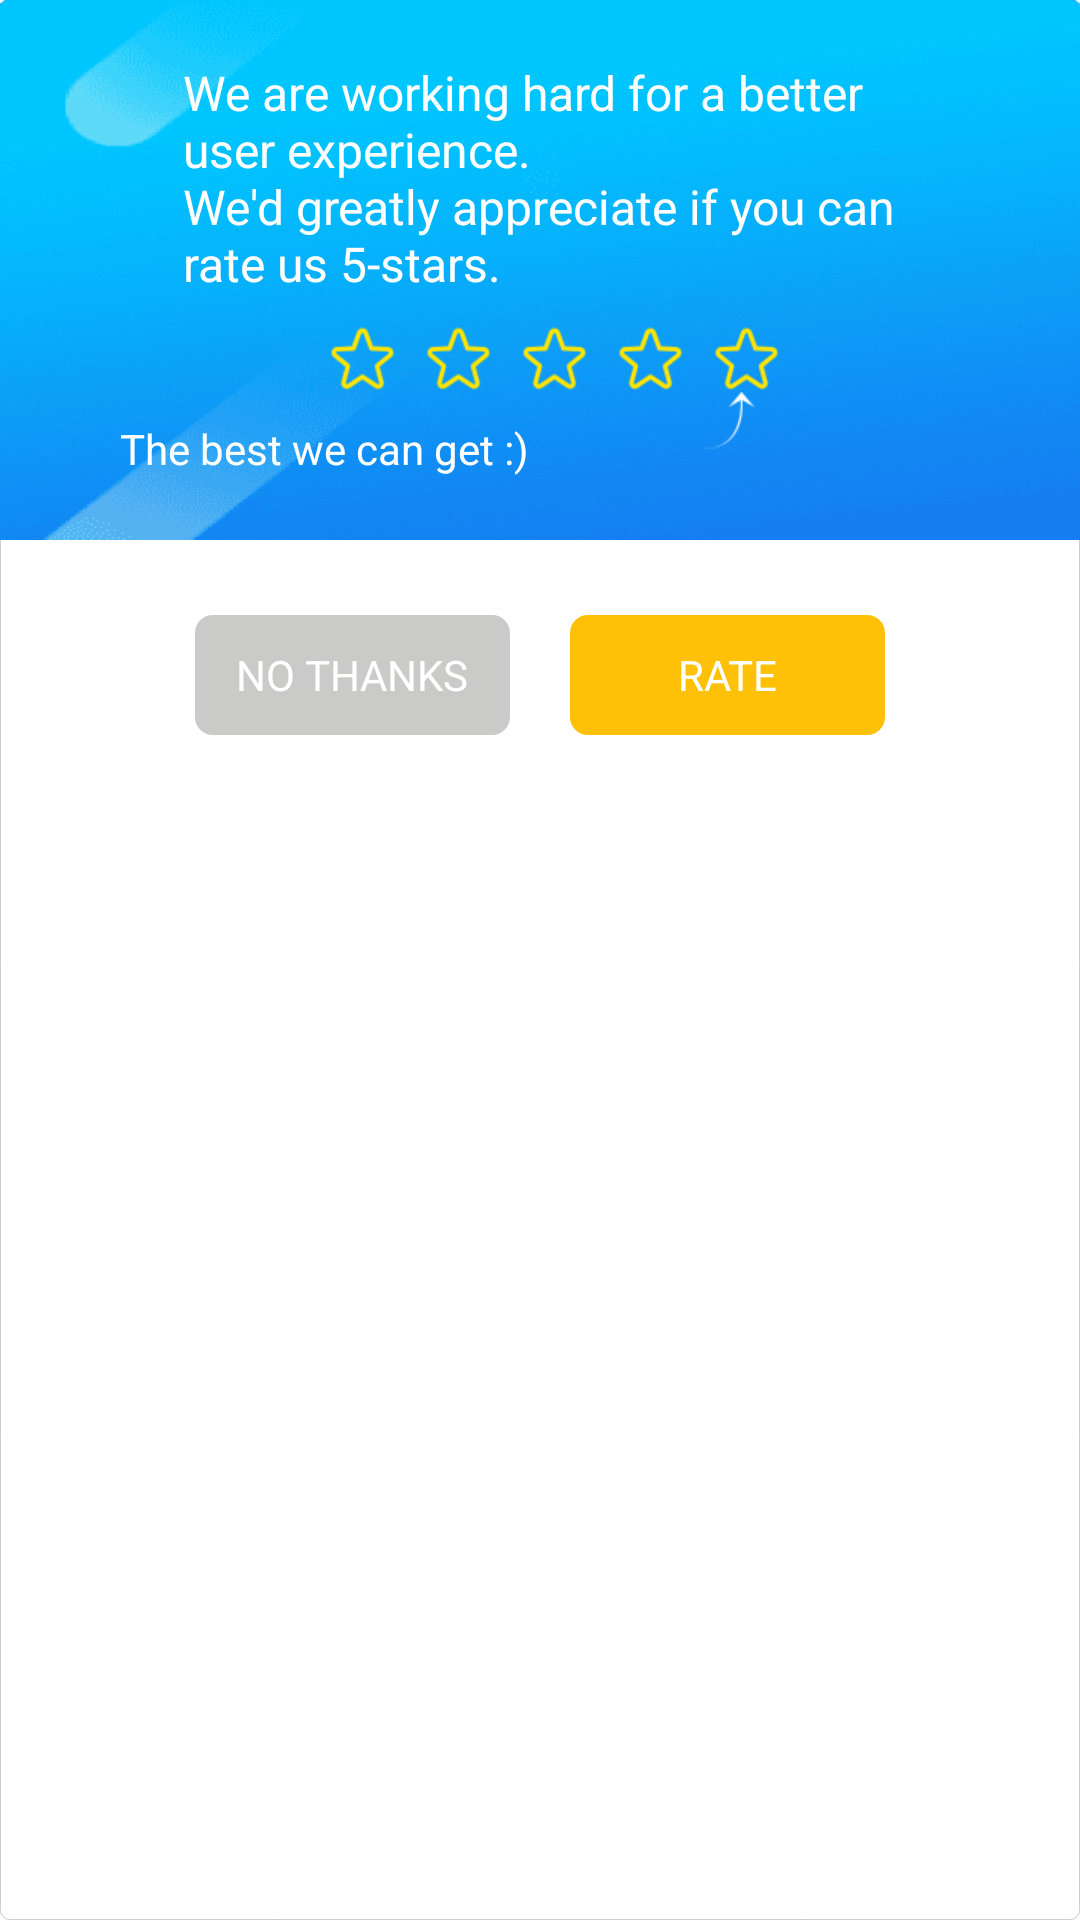

Produce the Android XML layout that renders to this screen, including the resource entries it uses.
<!-- AndroidManifest.xml: fallback theme Theme.MaterialComponents.DayNight.NoActionBar -->
<!-- res/layout/rate_dialog_2.xml -->
<?xml version="1.0" encoding="utf-8"?>
<RelativeLayout xmlns:android="http://schemas.android.com/apk/res/android"
    android:id="@+id/root_rate_dialog"
    android:layout_width="wrap_content"
    android:layout_height="wrap_content"
    android:layout_gravity="center"
    android:layout_margin="20dp"
    android:background="@drawable/score_background">

    <RelativeLayout
        android:id="@+id/rate_dialog_title_layout"
        android:layout_width="match_parent"
        android:layout_height="wrap_content"
        android:background="@drawable/rate_dialog_title_bg">

        <RelativeLayout
            android:id="@+id/rate_dialog_title_txt_layout"
            android:layout_width="wrap_content"
            android:layout_height="wrap_content"
            android:layout_centerHorizontal="true">

            <TextView
                android:id="@+id/rate_dialog_title1"
                android:layout_width="wrap_content"
                android:layout_height="wrap_content"
                android:layout_marginTop="20dp"
                android:text="@string/rate_dialog_title"
                android:textColor="@android:color/white"
                android:textSize="16sp" />

            <TextView
                android:id="@+id/rate_dialog_title2"
                android:layout_width="wrap_content"
                android:layout_height="wrap_content"
                android:layout_marginTop="30dp"
                android:text="@string/rate_dialog_5_stars_txt"
                android:textColor="@android:color/white"
                android:textSize="16sp"
                android:visibility="gone" />
        </RelativeLayout>


        <RelativeLayout
            android:id="@+id/rate_dialog_star_outside_layout"
            android:layout_width="wrap_content"
            android:layout_height="wrap_content"
            android:layout_below="@id/rate_dialog_title_txt_layout"
            android:layout_centerHorizontal="true"
            android:layout_marginTop="10dp">

            <LinearLayout
                android:id="@+id/rate_dialog_star_layout"
                android:layout_width="wrap_content"
                android:layout_height="wrap_content"
                android:layout_centerHorizontal="true"
                android:orientation="horizontal">

                <TextView
                    android:id="@+id/rate_dialog_star_1"
                    android:layout_width="wrap_content"
                    android:layout_height="wrap_content"
                    android:layout_marginLeft="10dp"
                    android:background="@drawable/rate_dialog_star_off" />

                <TextView
                    android:id="@+id/rate_dialog_star_2"
                    android:layout_width="wrap_content"
                    android:layout_height="wrap_content"
                    android:layout_marginLeft="10dp"
                    android:background="@drawable/rate_dialog_star_off" />

                <TextView
                    android:id="@+id/rate_dialog_star_3"
                    android:layout_width="wrap_content"
                    android:layout_height="wrap_content"
                    android:layout_marginLeft="10dp"
                    android:background="@drawable/rate_dialog_star_off" />

                <TextView
                    android:id="@+id/rate_dialog_star_4"
                    android:layout_width="wrap_content"
                    android:layout_height="wrap_content"
                    android:layout_marginLeft="10dp"
                    android:background="@drawable/rate_dialog_star_off" />

                <TextView
                    android:id="@+id/rate_dialog_star_5"
                    android:layout_width="wrap_content"
                    android:layout_height="wrap_content"
                    android:layout_marginLeft="10dp"
                    android:background="@drawable/rate_dialog_star_off" />

            </LinearLayout>

            <TextView
                android:layout_width="wrap_content"
                android:layout_height="wrap_content"
                android:layout_alignRight="@id/rate_dialog_star_layout"
                android:layout_below="@id/rate_dialog_star_layout"
                android:layout_marginRight="8dp"
                android:background="@drawable/rate_dialog_star_arrow" />

        </RelativeLayout>

        <TextView
            android:layout_width="wrap_content"
            android:layout_height="wrap_content"
            android:layout_below="@id/rate_dialog_star_outside_layout"
            android:layout_marginBottom="10dp"
            android:layout_marginLeft="40dp"
            android:layout_marginTop="-10dp"
            android:text="@string/rate_dialog_rate_point"
            android:textColor="@android:color/white" />
    </RelativeLayout>


    <RelativeLayout
        android:layout_width="match_parent"
        android:layout_height="wrap_content"
        android:layout_below="@id/rate_dialog_title_layout">

        <LinearLayout
            android:layout_width="wrap_content"
            android:layout_height="wrap_content"
            android:layout_centerHorizontal="true"
            android:layout_marginTop="25dp"
            android:orientation="horizontal"
            android:paddingBottom="30dp">

            <TextView
                android:id="@+id/rate_dialog_no_thanks"
                android:layout_width="105dp"
                android:layout_height="40dp"
                android:background="@drawable/rate_dialog_no_thanks_button_bg"
                android:gravity="center"
                android:text="@string/rate_dialog_rate_no_thanks"
                android:textColor="@android:color/white" />

            <TextView
                android:id="@+id/rate_dialog_rate"
                android:layout_width="105dp"
                android:layout_height="40dp"
                android:layout_marginLeft="20dp"
                android:background="@drawable/rate_dialog_rate_button_bg"
                android:gravity="center"
                android:text="@string/rate_dialog_rate_rate"
                android:textColor="@android:color/white" />
        </LinearLayout>
    </RelativeLayout>

</RelativeLayout>
<!-- resources referenced by this layout -->
<resources>
  <!-- drawable rate_dialog_no_thanks_button_bg (drawable) -->
  <?xml version="1.0" encoding="utf-8"?>
  <shape xmlns:android="http://schemas.android.com/apk/res/android">
      <solid android:color="#CACAC9" />
      <corners
          android:bottomLeftRadius="6dp"
          android:bottomRightRadius="6dp"
          android:topLeftRadius="6dp"
          android:topRightRadius="6dp" />
  </shape>
  <!-- drawable rate_dialog_rate_button_bg (drawable) -->
  <?xml version="1.0" encoding="utf-8"?>
  <shape xmlns:android="http://schemas.android.com/apk/res/android">
      <solid android:color="#FFC107" />
      <corners
          android:bottomLeftRadius="6dp"
          android:bottomRightRadius="6dp"
          android:topLeftRadius="6dp"
          android:topRightRadius="6dp" />
  </shape>
  <!-- drawable rate_dialog_star_arrow: png bitmap (drawable-xhdpi, 421 bytes) -->
  <!-- drawable rate_dialog_star_off: png bitmap (drawable-xhdpi, 690 bytes) -->
  <!-- drawable rate_dialog_title_bg: png bitmap (drawable-xhdpi, 22109 bytes) -->
  <!-- drawable score_background (drawable) -->
  <?xml version="1.0" encoding="utf-8"?>
  
  <shape xmlns:android="http://schemas.android.com/apk/res/android">
      <solid android:color="#ffffff" />
      <corners android:topLeftRadius="6dp"
          android:topRightRadius="6dp"
          android:bottomRightRadius="3dp"
          android:bottomLeftRadius="3dp"/>
      <stroke
          android:width="1px"
          android:color="#cecdd2"/>
  </shape>
  <string name="rate_dialog_5_stars_txt">LOVE IT</string>
  <string name="rate_dialog_rate_no_thanks">NO THANKS</string>
  <string name="rate_dialog_rate_point">The best we can get :)</string>
  <string name="rate_dialog_rate_rate">RATE</string>
  <string name="rate_dialog_title">We are working hard for a better\nuser experience.\nWe\'d greatly appreciate if you can\nrate us 5-stars.</string>
</resources>
